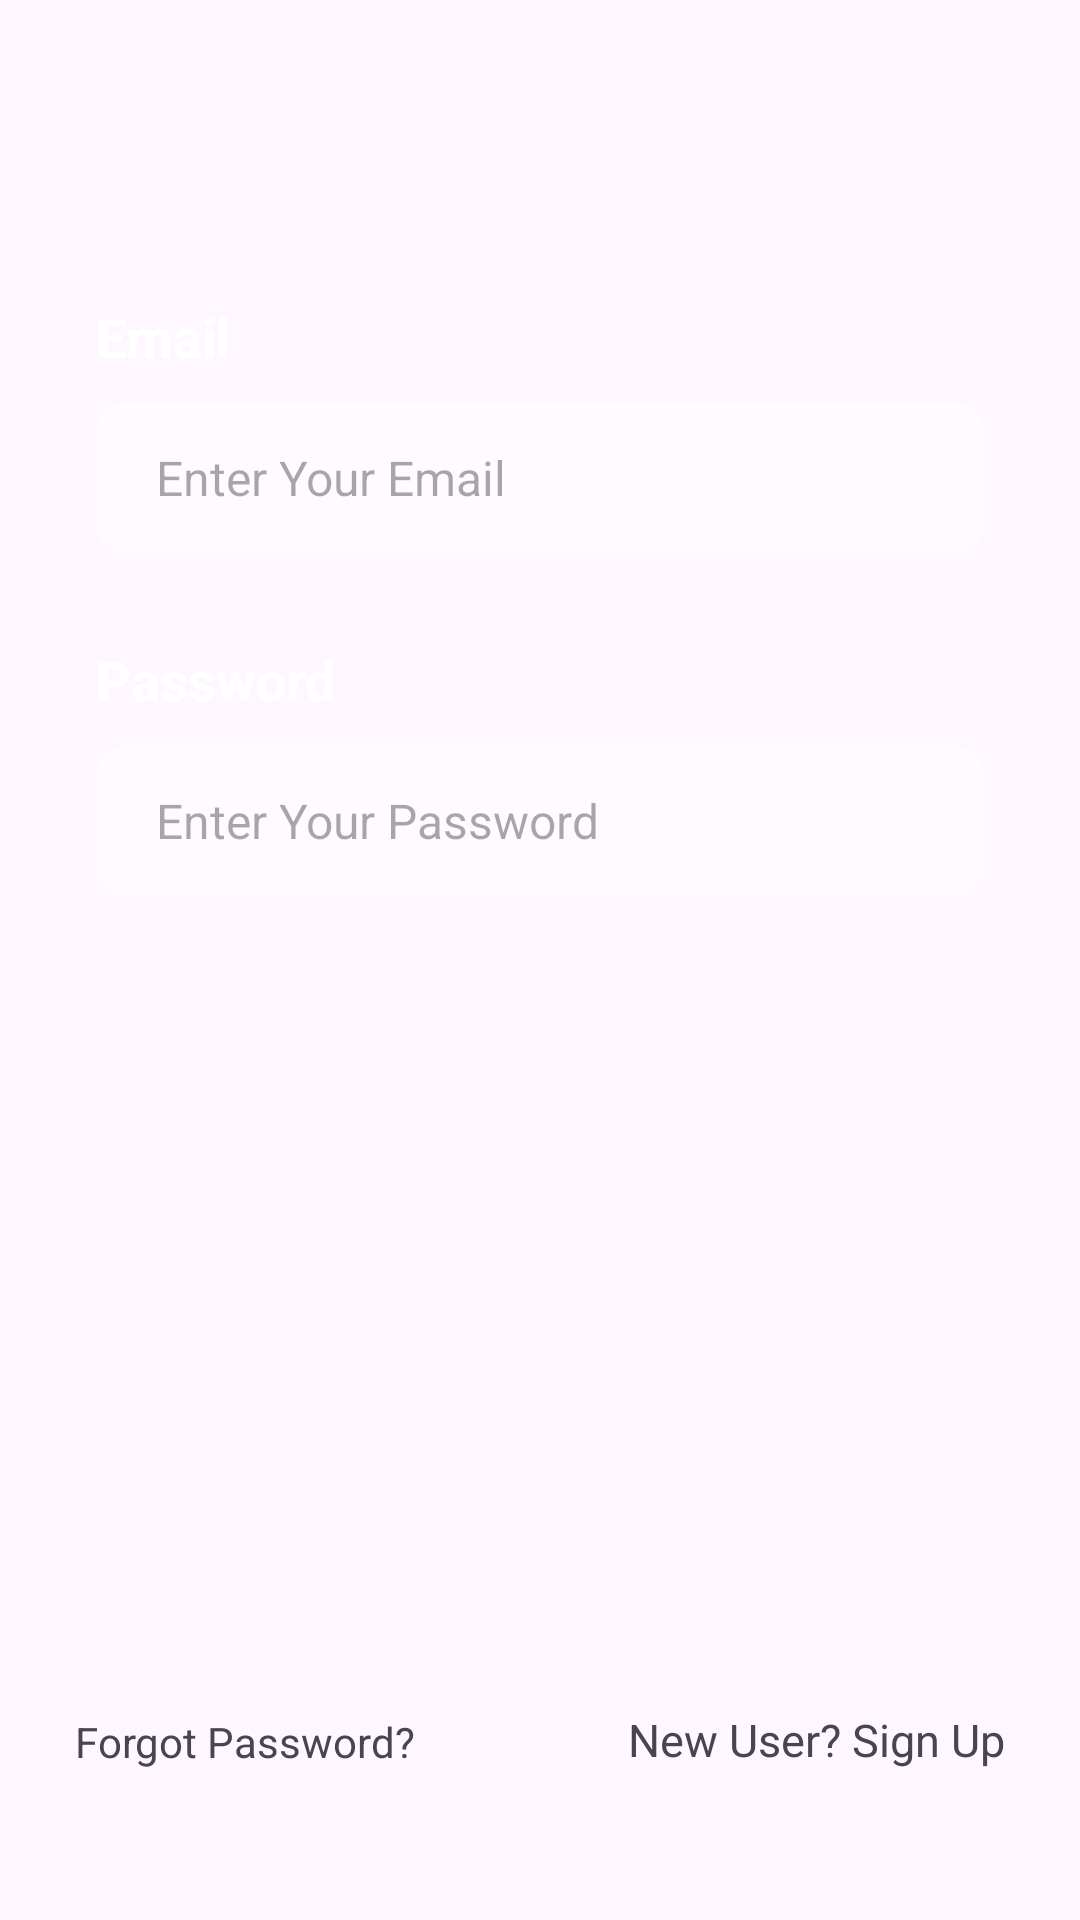

Here is an Android app screen rendered from its layout file. Give the layout XML and the strings, colors and styles it references.
<!-- AndroidManifest.xml: application theme Theme.MyApplication -->
<!-- res/layout/activity_main.xml -->
<?xml version="1.0" encoding="utf-8"?>
<androidx.constraintlayout.widget.ConstraintLayout xmlns:android="http://schemas.android.com/apk/res/android"
    xmlns:app="http://schemas.android.com/apk/res-auto"
    xmlns:tools="http://schemas.android.com/tools"
    android:layout_width="match_parent"
    android:layout_height="match_parent"
    tools:context=".MainActivity">

    <ImageView
        android:id="@+id/imageView"
        android:layout_width="wrap_content"
        android:layout_height="wrap_content"
        android:scaleType="fitStart"
        app:layout_constraintEnd_toEndOf="parent"
        app:layout_constraintStart_toStartOf="parent"
        app:layout_constraintTop_toTopOf="parent"
        app:srcCompat="@drawable/background" />

    <RelativeLayout
        android:layout_width="match_parent"
        android:layout_height="match_parent"
        android:orientation="vertical">

        <LinearLayout
            android:layout_width="match_parent"
            android:layout_height="wrap_content"
            android:layout_marginStart="32dp"
            android:layout_marginTop="100dp"
            android:layout_marginEnd="32dp"
            android:orientation="vertical">

            <TextView
                android:id="@+id/textView"
                android:layout_width="match_parent"
                android:layout_height="wrap_content"
                android:text="@string/email"
                android:textColor="#ffffff"
                android:textSize="18sp"
                android:textStyle="bold" />

            <EditText
                android:id="@+id/editTextText"
                android:layout_width="match_parent"
                android:layout_height="50dp"
                android:layout_marginTop="10dp"
                android:layout_marginBottom="30dp"
                android:background="@drawable/border"
                android:ems="10"
                android:hint="@string/enter_your_email"
                android:inputType="textEmailAddress"
                android:paddingStart="20dp"
                android:textColor="#5c5f72"
                android:textSize="16sp" />

            <TextView
                android:id="@+id/textView2"
                android:layout_width="match_parent"
                android:layout_height="wrap_content"
                android:text="@string/password"
                android:textColor="#ffffff"
                android:textSize="18sp"
                android:textStyle="bold" />

            <EditText
                android:id="@+id/editTextText2"
                android:layout_width="match_parent"
                android:layout_height="50dp"
                android:layout_marginTop="10dp"
                android:layout_marginBottom="30dp"
                android:background="@drawable/border"
                android:ems="10"
                android:hint="@string/enter_your_password"
                android:inputType="textPassword"
                android:paddingStart="20dp"
                android:textColor="#5c5f72"
                android:textSize="16sp" />
        </LinearLayout>

        <TextView
            android:layout_width="wrap_content"
            android:layout_height="wrap_content"
            android:layout_marginStart="25dp"
            android:layout_alignParentBottom="true"
            android:text="@string/forgot_password"
            android:layout_marginBottom="50dp"
            android:textSize="14sp" />


        <TextView
            android:id="@+id/sign1"
            android:layout_width="match_parent"
            android:gravity="end"
            android:layout_height="wrap_content"
            android:text="@string/new_user_sign_up"
            android:layout_marginBottom="50dp"
            android:layout_marginEnd="25dp"
            android:layout_alignParentBottom="true"
            android:textSize="15sp" />

    </RelativeLayout>

    <Button
        android:id="@+id/btnsend"
        android:layout_width="320dp"
        android:layout_height="wrap_content"
        android:layout_marginBottom="80dp"
        android:backgroundTint="#b172ef"
        android:text="@string/login"
        android:textColor="#ffffff"
        android:textSize="20sp"
        android:textStyle="bold"
        app:layout_constraintBottom_toBottomOf="@+id/imageView"
        app:layout_constraintEnd_toEndOf="parent"
        app:layout_constraintStart_toStartOf="parent" />

</androidx.constraintlayout.widget.ConstraintLayout>
<!-- resources referenced by this layout -->
<resources>
  <!-- drawable border (drawable) -->
  <?xml version="1.0" encoding="utf-8"?>
  <shape xmlns:android="http://schemas.android.com/apk/res/android" android:shape="rectangle" >
      <solid android:color="#80ffffff" />
      <corners android:radius="10dp"/>
  </shape>
  <string name="email">Email</string>
  <string name="enter_your_email">Enter Your Email</string>
  <string name="enter_your_password">Enter Your Password</string>
  <string name="forgot_password">Forgot Password?</string>
  <string name="login">Login</string>
  <string name="new_user_sign_up">New User? Sign Up</string>
  <string name="password">Password</string>
  <style name="Theme.MyApplication" parent="Base.Theme.MyApplication" />
  <style name="Base.Theme.MyApplication" parent="Theme.Material3.DayNight.NoActionBar">
          
          
      </style>
</resources>
